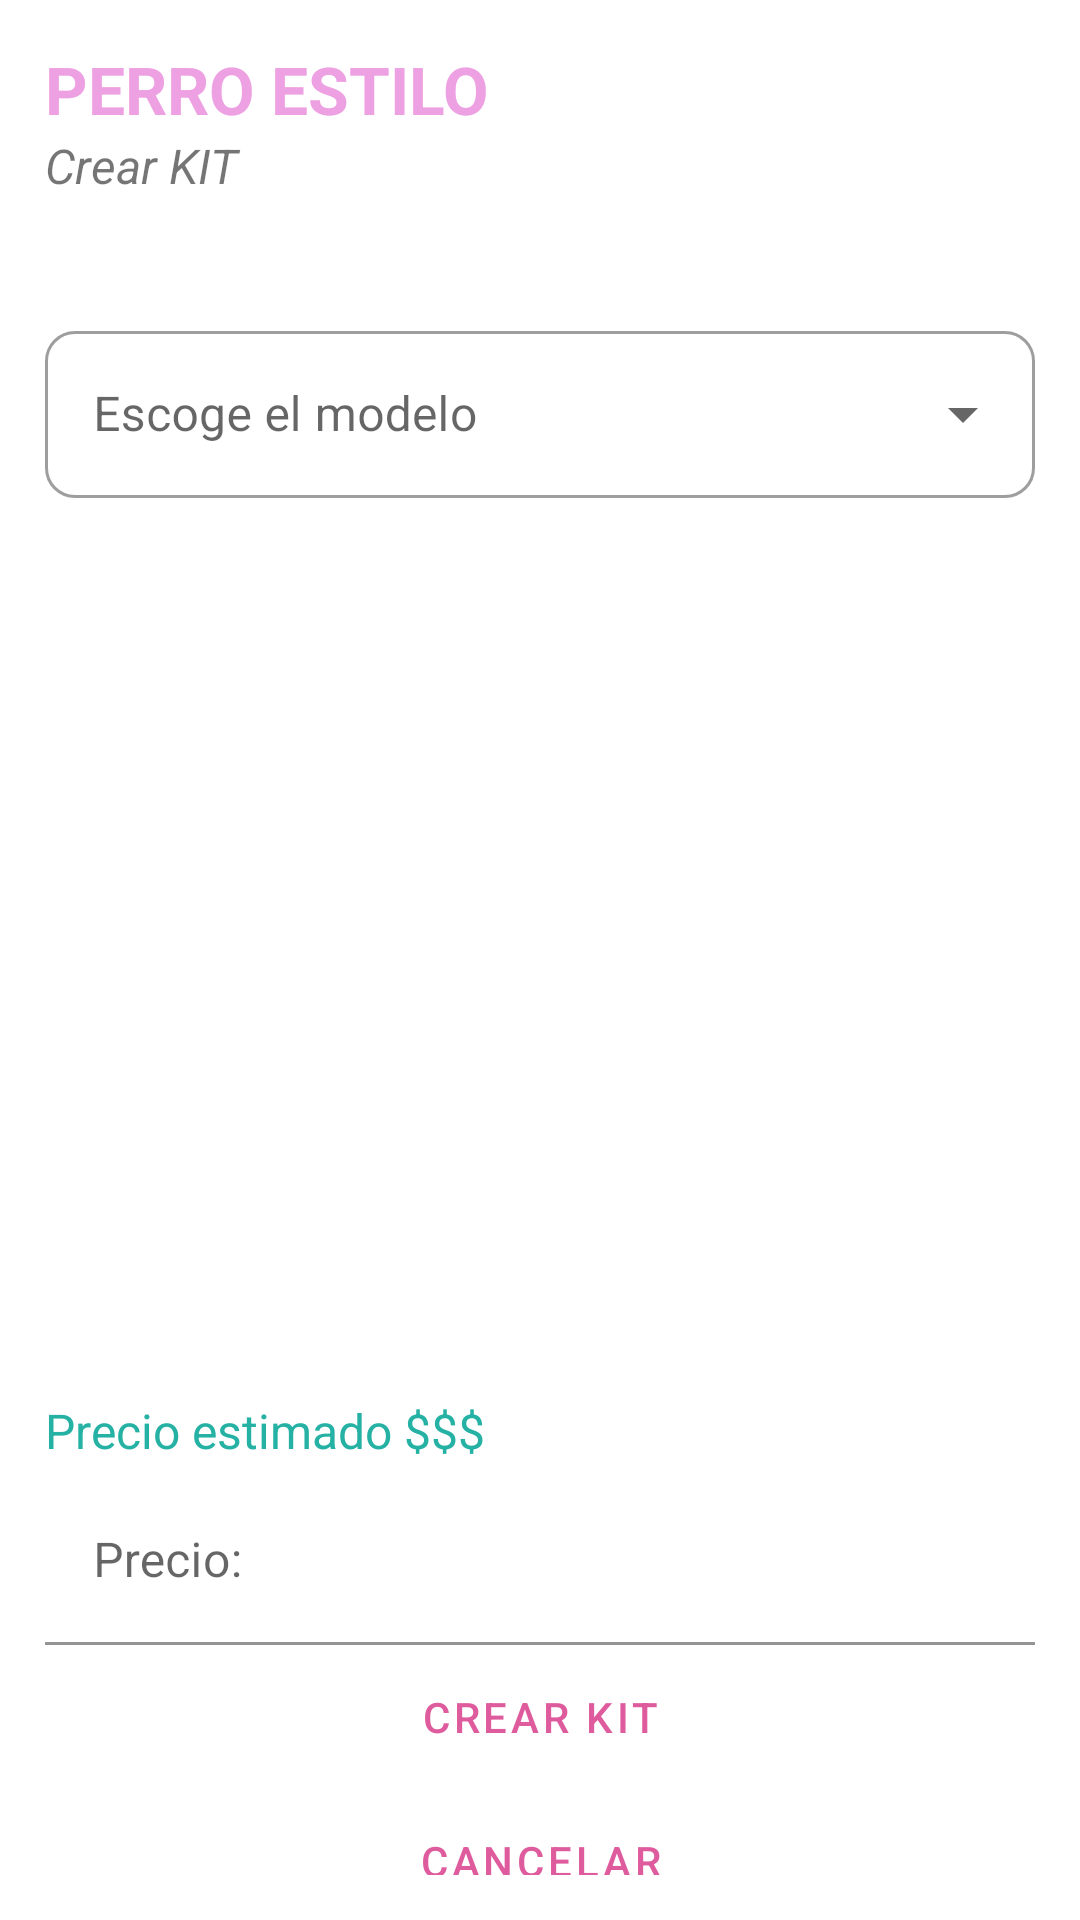

Produce the Android XML layout that renders to this screen, including the resource entries it uses.
<!-- AndroidManifest.xml: application theme Theme.PerroEstiloPFinal -->
<!-- res/layout/fragment_crear_kit2.xml -->
<?xml version="1.0" encoding="utf-8"?>
<FrameLayout xmlns:android="http://schemas.android.com/apk/res/android"
    xmlns:tools="http://schemas.android.com/tools"
    android:layout_width="match_parent"
    android:layout_height="match_parent"
    xmlns:app="http://schemas.android.com/apk/res-auto"
    tools:context=".AdminUI.CrearKit2">

    <LinearLayout
        android:layout_width="match_parent"
        android:layout_height="wrap_content"
        android:orientation="vertical"
        android:layout_marginBottom="5dp"
        android:layout_margin="15dp">
    <LinearLayout
        android:layout_width="match_parent"
        android:layout_height="wrap_content"
        android:orientation="horizontal">
        <LinearLayout
            android:layout_width="270dp"
            android:layout_height="wrap_content"
            android:orientation="vertical">
            <TextView
                android:layout_width="wrap_content"
                android:layout_height="match_parent"
                android:text="@string/pe"
                android:textSize="22dp"
                android:textStyle="bold"
                android:textColor="#eda0e2"/>
            <TextView
                android:layout_width="match_parent"
                android:layout_height="match_parent"
                android:text="@string/creaKit"
                android:textSize="16dp"
                android:textStyle="italic"/>
        </LinearLayout>
        <ImageView
            android:id="@+id/imageView3"
            android:layout_width="90dp"
            android:layout_height="90dp"
            android:src="@drawable/logo" />
    </LinearLayout>
        <com.google.android.material.textfield.TextInputLayout
            style="@style/Widget.MaterialComponents.TextInputLayout.OutlinedBox.ExposedDropdownMenu"
            android:layout_width="match_parent"
            android:layout_height="wrap_content"
            app:boxCornerRadiusBottomEnd="10dp"
            app:boxCornerRadiusBottomStart="10dp"
            app:boxCornerRadiusTopEnd="10dp"
            app:boxCornerRadiusTopStart="10dp">
            <AutoCompleteTextView
                android:id="@+id/spnCKMod"
                android:layout_width="match_parent"
                android:layout_height="wrap_content"
                android:hint="@string/modelo"
                android:inputType="none" />
        </com.google.android.material.textfield.TextInputLayout>
        <ImageView
            android:id="@+id/imageView2"
            android:layout_width="match_parent"
            android:layout_height="200dp"
            android:layout_weight="1"
            android:src="@drawable/ic_menu_gallery" />
        <ListView
            android:layout_width="match_parent"
            android:layout_height="300dp"
            android:id="@+id/lvCK2prod"/>
        <TextView
            android:layout_width="match_parent"
            android:layout_height="match_parent"
            android:text="@string/pEstim"
            android:textSize="16dp"
            android:textColor="#25b1a3"/>
        <com.google.android.material.textfield.TextInputLayout
            android:layout_width="match_parent"
            android:layout_height="wrap_content"
            android:layout_marginTop="5dp"
            app:endIconMode="clear_text">
            <com.google.android.material.textfield.TextInputEditText
                android:id="@+id/etCK2prec"
                android:layout_width="match_parent"
                android:layout_height="wrap_content"
                android:ems="10"
                android:background="@android:color/transparent"
                android:hint="@string/precio"
                android:inputType="textPersonName" />
        </com.google.android.material.textfield.TextInputLayout>
        <LinearLayout
            android:layout_width="match_parent"
            android:layout_height="wrap_content"
            android:orientation="vertical">
            <Button
                android:id="@+id/btnck2Confitma"
                style="?android:attr/buttonBarButtonStyle"
                android:layout_width="match_parent"
                android:layout_height="wrap_content"
                android:layout_weight="1"
                android:text="@string/creaKit" />
            <Button
                android:id="@+id/btnCK2atras"
                style="?android:attr/buttonBarButtonStyle"
                android:layout_width="match_parent"
                android:layout_height="wrap_content"
                android:layout_weight="1"
                android:text="@string/cancelar" />
        </LinearLayout>
    </LinearLayout>
</FrameLayout>
<!-- resources referenced by this layout -->
<resources>
  <string name="cancelar">Cancelar</string>
  <string name="creaKit">Crear KIT</string>
  <string name="modelo">Escoge el modelo</string>
  <string name="pEstim">Precio estimado $$$</string>
  <string name="pe">PERRO ESTILO</string>
  <string name="precio">Precio:</string>
  <style name="Theme.PerroEstiloPFinal" parent="Theme.MaterialComponents.DayNight.DarkActionBar">
          
          <item name="colorPrimary">@color/pink_400</item>
          <item name="colorPrimaryVariant">@color/pink_400</item>
          <item name="colorOnPrimary">@color/white</item>
          
          <item name="colorSecondary">@color/info</item>
          <item name="colorSecondaryVariant">@color/teal_700</item>
          <item name="colorOnSecondary">@color/black</item>
          
          <item name="android:statusBarColor" tools:targetApi="l">@color/pink_400</item>
          
      </style>
  <color name="pink_400">#DE5C9D</color>
  <color name="white">#FFFFFFFF</color>
  <color name="info">#0DCAF0</color>
  <color name="teal_700">#FF018786</color>
  <color name="black">#FF000000</color>
</resources>
